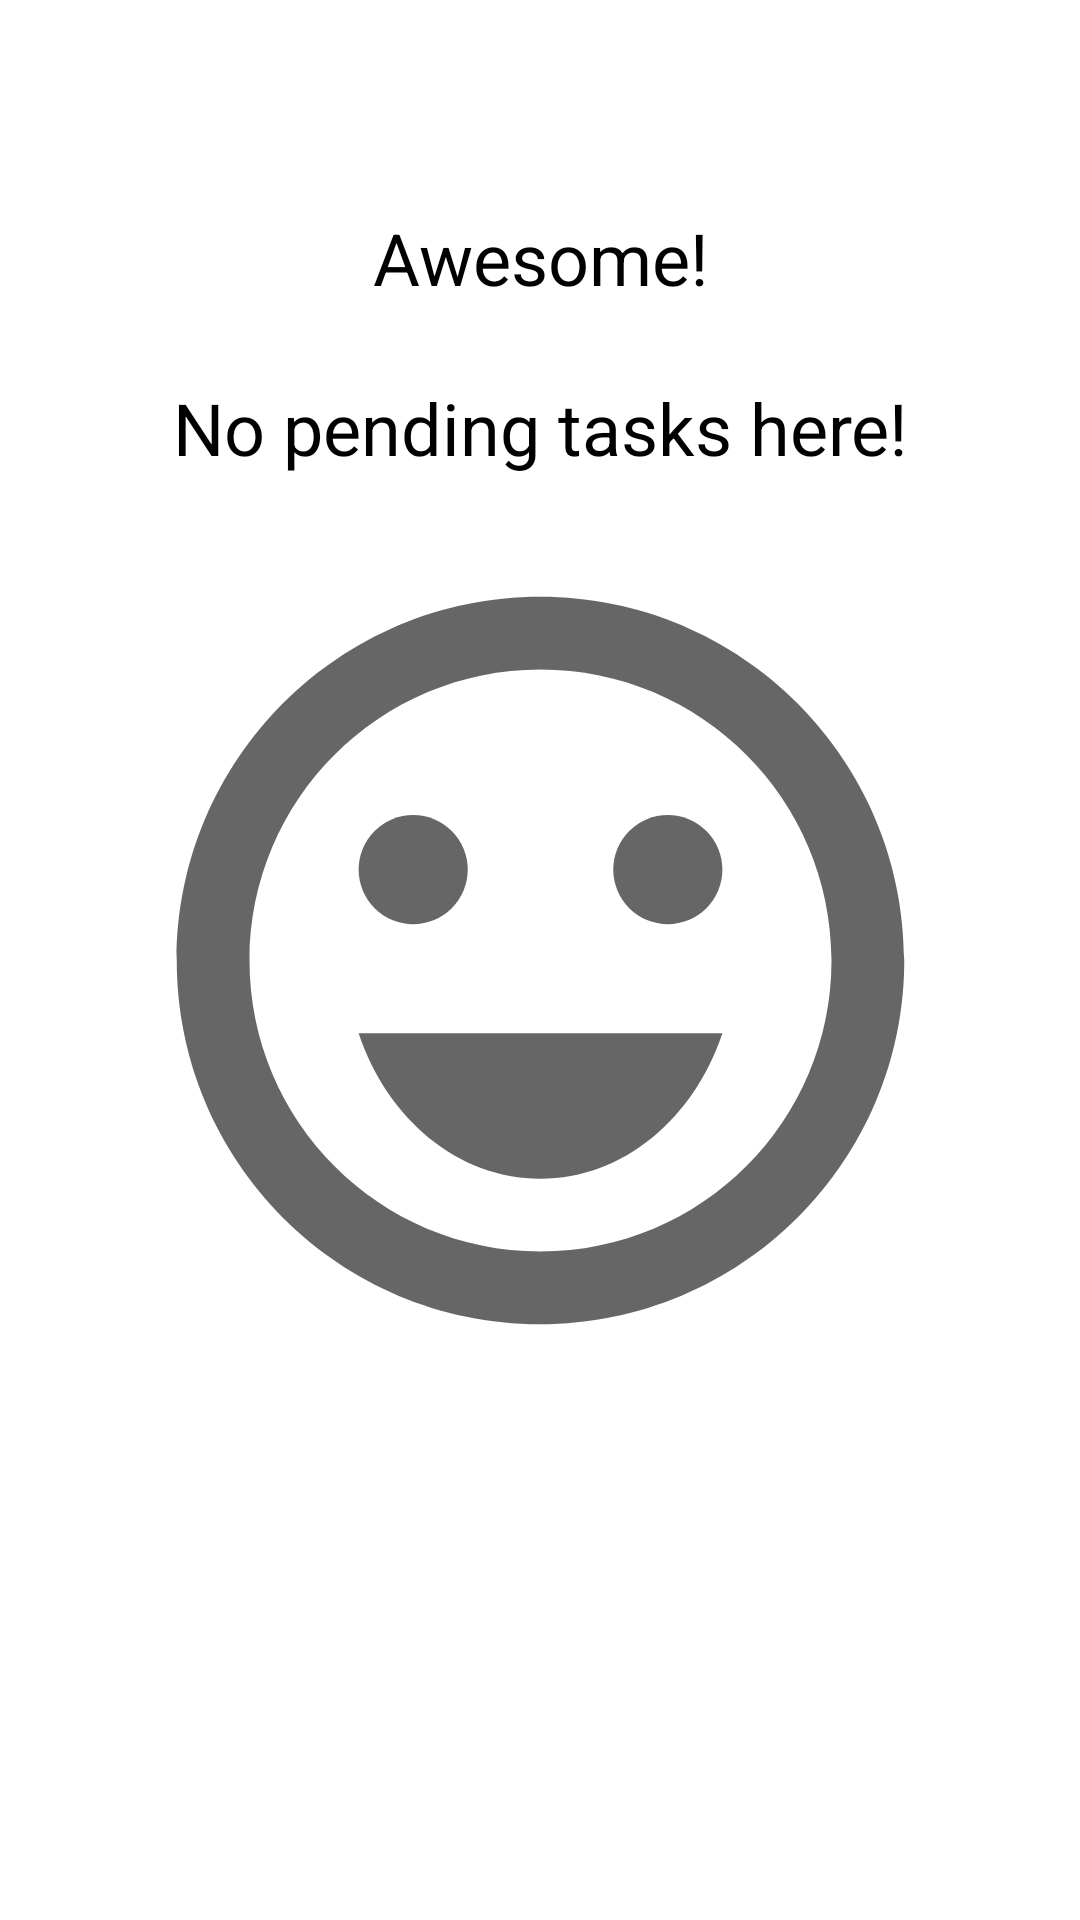

Reconstruct the res/layout file that produces this screen, plus the resources it refers to.
<!-- AndroidManifest.xml: application theme Theme.ToDoList -->
<!-- res/layout/empty_state.xml -->
<?xml version="1.0" encoding="utf-8"?>
<androidx.constraintlayout.widget.ConstraintLayout xmlns:android="http://schemas.android.com/apk/res/android"
    xmlns:app="http://schemas.android.com/apk/res-auto"
    android:id="@+id/empty_state"
    android:layout_width="match_parent"
    android:layout_height="match_parent"
    android:layout_margin="16dp">

    <TextView
        android:id="@+id/no_tasks_message"
        android:layout_width="0dp"
        android:layout_height="wrap_content"
        android:layout_marginBottom="16dp"
        android:gravity="center"
        android:text="@string/you_have_no_pending_tasks"
        android:textColor="@color/black"
        android:textSize="24sp"
        app:layout_constraintBottom_toTopOf="@id/iv_image"
        app:layout_constraintEnd_toEndOf="parent"
        app:layout_constraintStart_toStartOf="parent" />

    <androidx.appcompat.widget.AppCompatImageView
        android:id="@+id/iv_image"
        android:layout_width="wrap_content"
        android:layout_height="wrap_content"
        app:layout_constraintBottom_toBottomOf="parent"
        app:layout_constraintEnd_toEndOf="parent"
        app:layout_constraintStart_toStartOf="parent"
        app:layout_constraintTop_toTopOf="parent"
        app:srcCompat="@drawable/ic_empty_state" />

</androidx.constraintlayout.widget.ConstraintLayout>
<!-- resources referenced by this layout -->
<resources>
  <!-- drawable ic_empty_state (drawable) -->
  <vector android:height="291dp" android:tint="?attr/colorControlNormal"
      android:viewportHeight="24" android:viewportWidth="24"
      android:width="291dp" xmlns:android="http://schemas.android.com/apk/res/android">
      <path android:fillColor="@android:color/white" android:pathData="M15.5,9.5m-1.5,0a1.5,1.5 0,1 1,3 0a1.5,1.5 0,1 1,-3 0"/>
      <path android:fillColor="@android:color/white" android:pathData="M8.5,9.5m-1.5,0a1.5,1.5 0,1 1,3 0a1.5,1.5 0,1 1,-3 0"/>
      <path android:fillColor="@android:color/white" android:pathData="M11.99,2C6.47,2 2,6.48 2,12s4.47,10 9.99,10C17.52,22 22,17.52 22,12S17.52,2 11.99,2zM12,20c-4.42,0 -8,-3.58 -8,-8s3.58,-8 8,-8 8,3.58 8,8 -3.58,8 -8,8zM7,14c0.78,2.34 2.72,4 5,4s4.22,-1.66 5,-4L7,14z"/>
  </vector>
  <string name="you_have_no_pending_tasks">Awesome!\n\nNo pending tasks here!</string>
  <style name="Theme.ToDoList" parent="Theme.MaterialComponents.Light.NoActionBar">
          
          <item name="colorPrimary">@color/white</item>
          <item name="colorPrimaryDark">@color/black</item>
          <item name="colorPrimaryVariant">@color/black</item>
          
          <item name="colorSecondary">@color/black</item>
          <item name="colorOnSecondary">@color/white</item>
      </style>
  <!-- not gathered from this repository: default colours our renderer supplied (Android Studio template values) -->
  <color name="black">#FF000000</color>
  <color name="white">#FFFFFFFF</color>
</resources>
